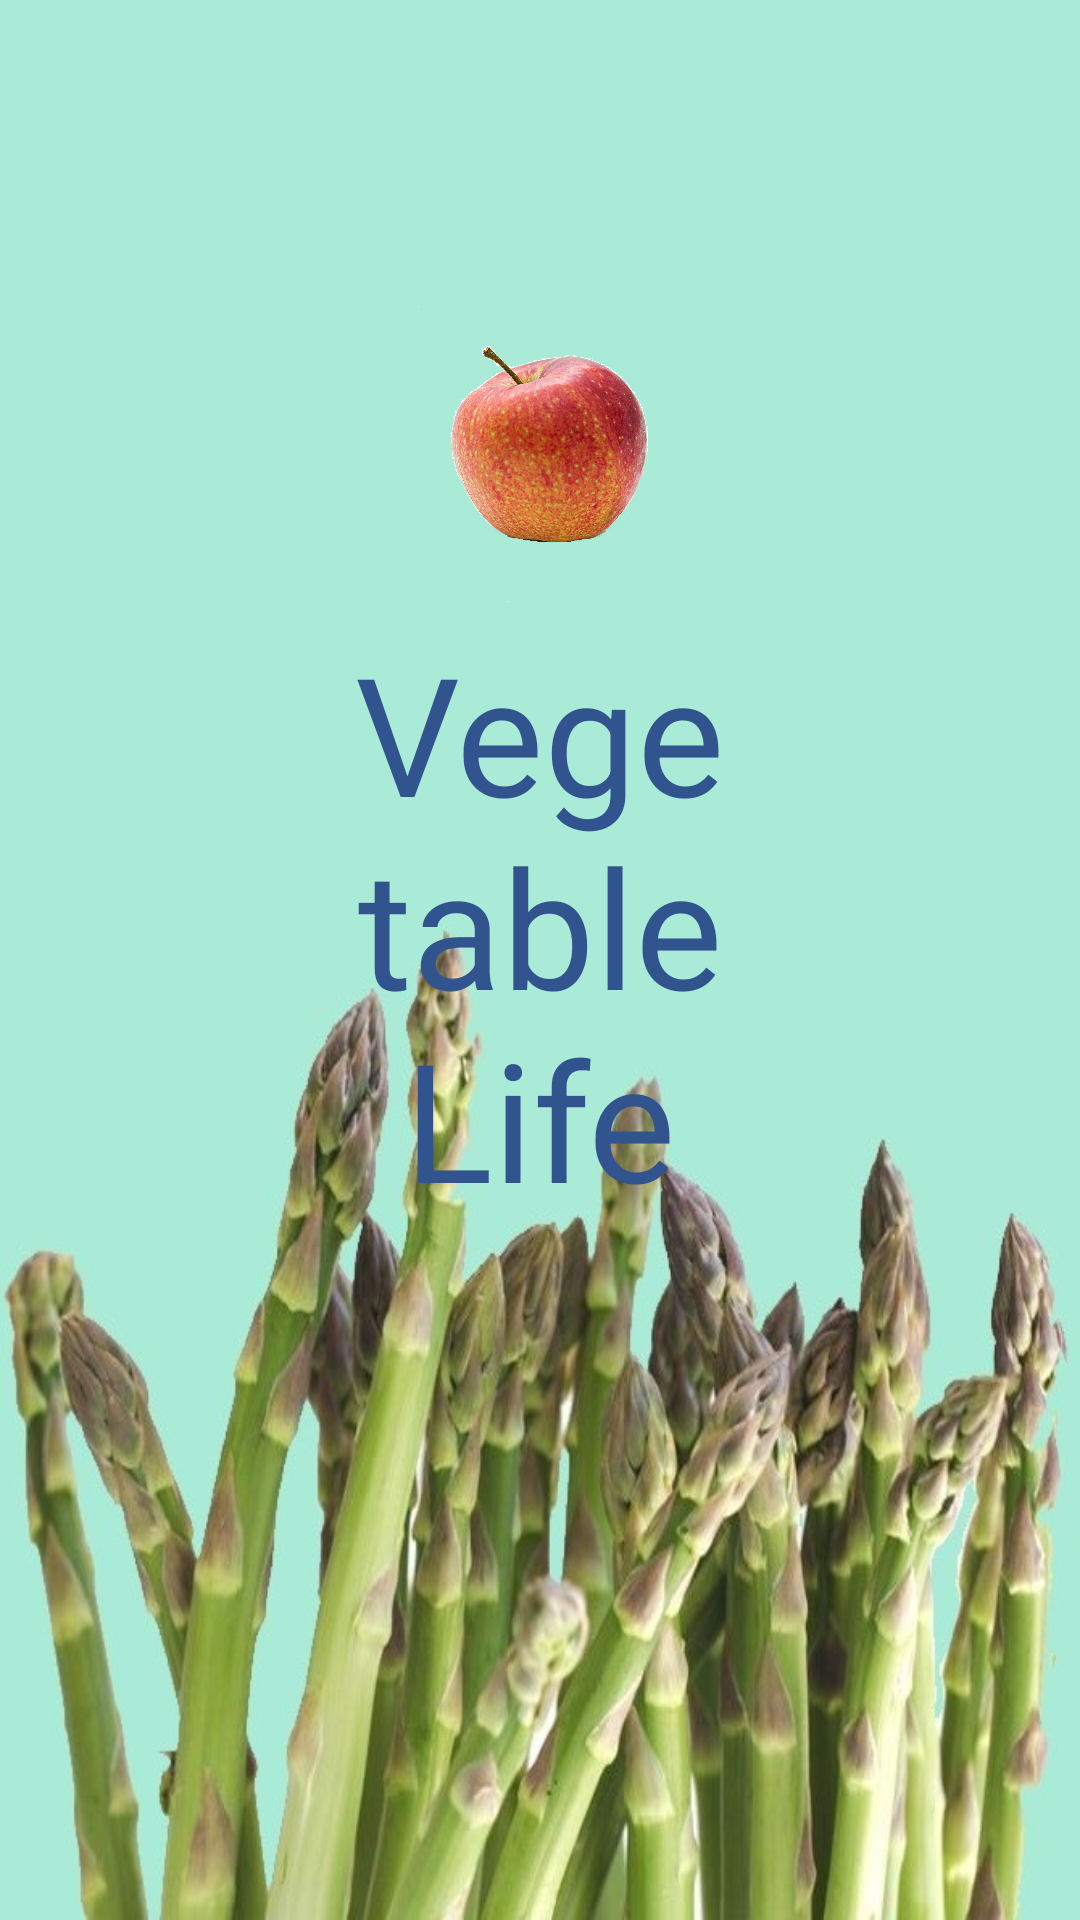

Android layout source for this screen:
<!-- AndroidManifest.xml: application theme Theme.Vegeta1 -->
<!-- res/layout/activity_splash.xml -->
<?xml version="1.0" encoding="utf-8"?>
<FrameLayout xmlns:android="http://schemas.android.com/apk/res/android"
    android:layout_width="match_parent"
    android:layout_height="match_parent"
    xmlns:tools="http://schemas.android.com/tools"
    tools:context=".SplashActivity">

    <ImageView
        android:layout_width="match_parent"
        android:layout_height="wrap_content"
        android:src="@drawable/splash_back"
        android:scaleType="fitXY"
        />
        <RelativeLayout
            android:layout_width="match_parent"
            android:layout_height="match_parent"
            android:paddingBottom="16dp"
            android:paddingLeft="64dp"
            android:paddingRight="64dp"
            android:paddingTop="50dp">

            <ImageView
                android:id="@+id/image_splash"
                android:layout_width="200dp"
                android:layout_height="200dp"
                android:layout_alignParentStart="true"
                android:layout_alignParentTop="true"
                android:layout_alignParentEnd="true"
                android:layout_marginStart="64dp"
                android:layout_marginEnd="63dp"
                android:src="@drawable/manzanitasplash">

            </ImageView>

            <TextView
                android:layout_width="450dp"
                android:layout_height="wrap_content"
                android:layout_below="@id/image_splash"
                android:layout_marginTop="-43dp"
                android:text="@string/splash"
                android:textAlignment="center"
                android:textColor="#32548E"
                android:textSize="55dp">

            </TextView>
        </RelativeLayout>
</FrameLayout>
<!-- resources referenced by this layout -->
<resources>
  <!-- drawable manzanitasplash: jpg bitmap (drawable, 840772 bytes) -->
  <!-- drawable splash_back: jpg bitmap (drawable, 88824 bytes) -->
  <string name="splash">Vegetable Life</string>
  <style name="Theme.Vegeta1" parent="Theme.MaterialComponents.DayNight.DarkActionBar">
          
          <item name="colorPrimary">@color/purple_500</item>
          <item name="colorPrimaryVariant">@color/purple_700</item>
          <item name="colorOnPrimary">@color/white</item>
          
          <item name="colorSecondary">@color/teal_200</item>
          <item name="colorSecondaryVariant">@color/teal_700</item>
          <item name="colorOnSecondary">@color/black</item>
          
          <item name="android:statusBarColor" tools:targetApi="l">?attr/colorPrimaryVariant</item>
          
      </style>
  <color name="purple_500">#FF6200EE</color>
  <color name="purple_700">#FF3700B3</color>
  <color name="white">#FFFFFFFF</color>
  <color name="teal_200">#FF03DAC5</color>
  <color name="teal_700">#FF018786</color>
  <color name="black">#FF000000</color>
</resources>
